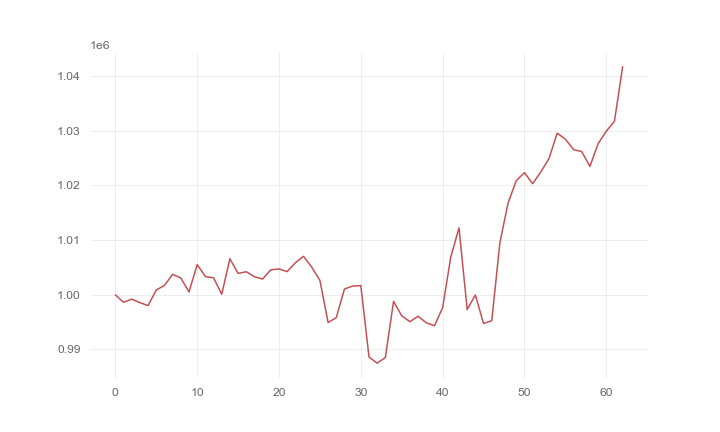

The data file committed next to this chart (first rows):
, 0
0, 1000000
1, 998629
2, 999201
3, 998567
4, 998028
5, 1000877
6, 1001709
7, 1003739
8, 1003070
9, 1000529
10, 1005520
11, 1003333
12, 1003105
13, 1000107
14, 1006581
15, 1003913
16, 1004214
17, 1003297
18, 1002885
19, 1004565
20, 1004726
21, 1004242
22, 1005857
23, 1007033
24, 1005050
25, 1002641
26, 994926
27, 995817
28, 1001056
29, 1001597
30, 1001673
31, 988618
32, 987493
33, 988532
34, 998799
35, 996165
36, 995084
37, 996080
38, 994881
39, 994340
40, 997667
41, 1006943
42, 1012241
43, 997315
44, 999954
45, 994743
46, 995252
47, 1009539
48, 1016794
49, 1020883
50, 1022334
51, 1020317
52, 1022473
53, 1024927
54, 1029556
55, 1028474
56, 1026551
57, 1026188
58, 1023478
59, 1027618
... 3 more rows
